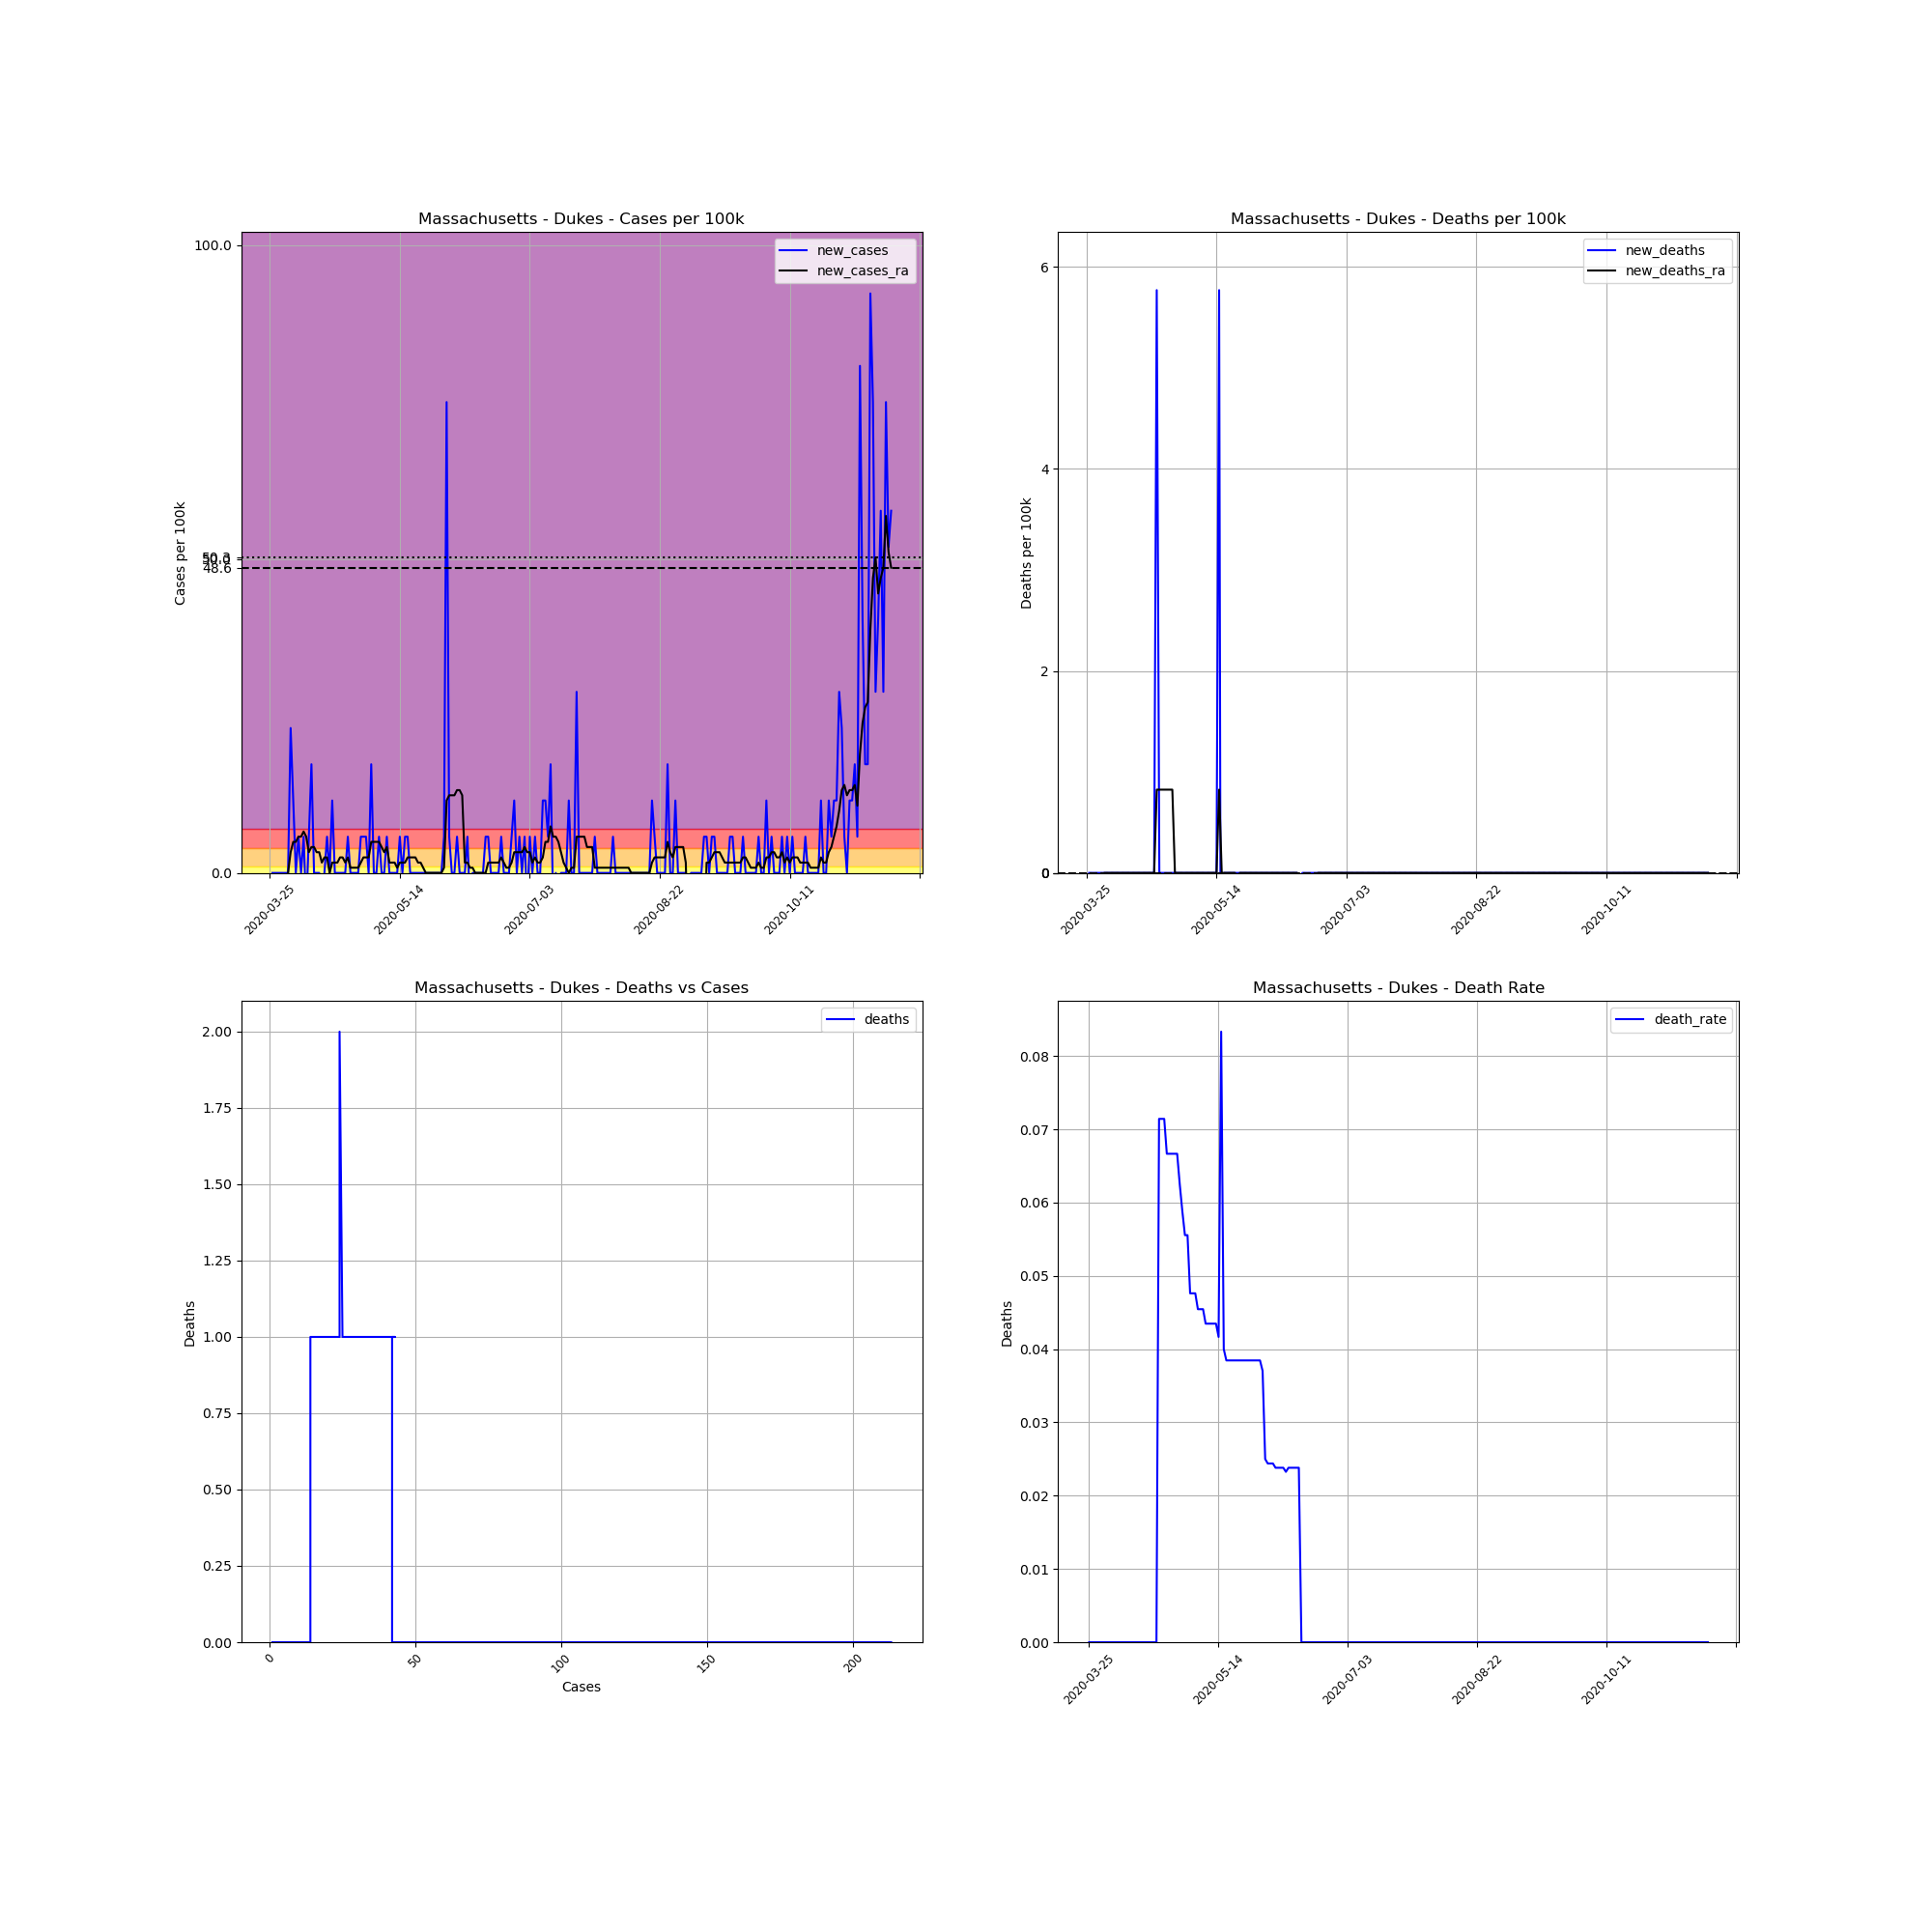

Source data for this figure (header and first rows):
, date, county, state, fips, cases, deaths, COUNTY, STNAME, CTYNAME, POPESTIMATE2019, cases_per_100k, deaths_per_100k, death_rate, new_cases, new_deaths, new_cases_ra, new_deaths_ra
342563, 2020-03-25, Dukes, Massachusetts, 25007, 1, 0, 7, Massachusetts, Dukes, 17332, 5.77, 0.0, 0.0, , , , 
342564, 2020-03-26, Dukes, Massachusetts, 25007, 1, 0, 7, Massachusetts, Dukes, 17332, 5.77, 0.0, 0.0, 0.0, 0.0, , 
342565, 2020-03-27, Dukes, Massachusetts, 25007, 1, 0, 7, Massachusetts, Dukes, 17332, 5.77, 0.0, 0.0, 0.0, 0.0, , 
342566, 2020-03-28, Dukes, Massachusetts, 25007, 1, 0, 7, Massachusetts, Dukes, 17332, 5.77, 0.0, 0.0, 0.0, 0.0, , 
342567, 2020-03-29, Dukes, Massachusetts, 25007, 1, 0, 7, Massachusetts, Dukes, 17332, 5.77, 0.0, 0.0, 0.0, 0.0, , 
342568, 2020-03-30, Dukes, Massachusetts, 25007, 1, 0, 7, Massachusetts, Dukes, 17332, 5.77, 0.0, 0.0, 0.0, 0.0, , 
342569, 2020-03-31, Dukes, Massachusetts, 25007, 1, 0, 7, Massachusetts, Dukes, 17332, 5.77, 0.0, 0.0, 0.0, 0.0, , 
342570, 2020-04-01, Dukes, Massachusetts, 25007, 1, 0, 7, Massachusetts, Dukes, 17332, 5.77, 0.0, 0.0, 0.0, 0.0, 0.0, 0.0
342571, 2020-04-02, Dukes, Massachusetts, 25007, 5, 0, 7, Massachusetts, Dukes, 17332, 28.85, 0.0, 0.0, 23.08, 0.0, 3.297, 0.0
342572, 2020-04-03, Dukes, Massachusetts, 25007, 7, 0, 7, Massachusetts, Dukes, 17332, 40.39, 0.0, 0.0, 11.54, 0.0, 4.945, 0.0
342573, 2020-04-04, Dukes, Massachusetts, 25007, 7, 0, 7, Massachusetts, Dukes, 17332, 40.39, 0.0, 0.0, 0.0, 0.0, 4.945, 0.0
342574, 2020-04-05, Dukes, Massachusetts, 25007, 8, 0, 7, Massachusetts, Dukes, 17332, 46.16, 0.0, 0.0, 5.77, 0.0, 5.77, 0.0
342575, 2020-04-06, Dukes, Massachusetts, 25007, 8, 0, 7, Massachusetts, Dukes, 17332, 46.16, 0.0, 0.0, 0.0, 0.0, 5.77, 0.0
342576, 2020-04-07, Dukes, Massachusetts, 25007, 9, 0, 7, Massachusetts, Dukes, 17332, 51.93, 0.0, 0.0, 5.77, 0.0, 6.594, 0.0
342577, 2020-04-08, Dukes, Massachusetts, 25007, 8, 0, 7, Massachusetts, Dukes, 17332, 46.16, 0.0, 0.0, -5.77, 0.0, 5.77, 0.0
342578, 2020-04-09, Dukes, Massachusetts, 25007, 9, 0, 7, Massachusetts, Dukes, 17332, 51.93, 0.0, 0.0, 5.77, 0.0, 3.297, 0.0
342579, 2020-04-10, Dukes, Massachusetts, 25007, 12, 0, 7, Massachusetts, Dukes, 17332, 69.24, 0.0, 0.0, 17.31, 0.0, 4.121, 0.0
342580, 2020-04-11, Dukes, Massachusetts, 25007, 12, 0, 7, Massachusetts, Dukes, 17332, 69.24, 0.0, 0.0, 0.0, 0.0, 4.121, 0.0
342581, 2020-04-12, Dukes, Massachusetts, 25007, 12, 0, 7, Massachusetts, Dukes, 17332, 69.24, 0.0, 0.0, 0.0, 0.0, 3.297, 0.0
342582, 2020-04-13, Dukes, Massachusetts, 25007, 12, 0, 7, Massachusetts, Dukes, 17332, 69.24, 0.0, 0.0, 0.0, 0.0, 3.297, 0.0
342583, 2020-04-14, Dukes, Massachusetts, 25007, 11, 0, 7, Massachusetts, Dukes, 17332, 63.47, 0.0, 0.0, -5.77, 0.0, 1.648, 0.0
342584, 2020-04-15, Dukes, Massachusetts, 25007, 11, 0, 7, Massachusetts, Dukes, 17332, 63.47, 0.0, 0.0, 0.0, 0.0, 2.473, 0.0
342585, 2020-04-16, Dukes, Massachusetts, 25007, 12, 0, 7, Massachusetts, Dukes, 17332, 69.24, 0.0, 0.0, 5.77, 0.0, 2.473, 0.0
342586, 2020-04-17, Dukes, Massachusetts, 25007, 12, 0, 7, Massachusetts, Dukes, 17332, 69.24, 0.0, 0.0, 0.0, 0.0, 0.0, 0.0
342587, 2020-04-18, Dukes, Massachusetts, 25007, 14, 0, 7, Massachusetts, Dukes, 17332, 80.78, 0.0, 0.0, 11.54, 0.0, 1.648, 0.0
342588, 2020-04-19, Dukes, Massachusetts, 25007, 14, 0, 7, Massachusetts, Dukes, 17332, 80.78, 0.0, 0.0, 0.0, 0.0, 1.648, 0.0
342589, 2020-04-20, Dukes, Massachusetts, 25007, 14, 0, 7, Massachusetts, Dukes, 17332, 80.78, 0.0, 0.0, 0.0, 0.0, 1.648, 0.0
342590, 2020-04-21, Dukes, Massachusetts, 25007, 14, 1, 7, Massachusetts, Dukes, 17332, 80.78, 5.77, 0.07143, 0.0, 5.77, 2.473, 0.8242
342591, 2020-04-22, Dukes, Massachusetts, 25007, 14, 1, 7, Massachusetts, Dukes, 17332, 80.78, 5.77, 0.07143, 0.0, 0.0, 2.473, 0.8242
342592, 2020-04-23, Dukes, Massachusetts, 25007, 14, 1, 7, Massachusetts, Dukes, 17332, 80.78, 5.77, 0.07143, 0.0, 0.0, 1.648, 0.8242
342593, 2020-04-24, Dukes, Massachusetts, 25007, 15, 1, 7, Massachusetts, Dukes, 17332, 86.55, 5.77, 0.06667, 5.77, 0.0, 2.473, 0.8242
342594, 2020-04-25, Dukes, Massachusetts, 25007, 15, 1, 7, Massachusetts, Dukes, 17332, 86.55, 5.77, 0.06667, 0.0, 0.0, 0.8242, 0.8242
342595, 2020-04-26, Dukes, Massachusetts, 25007, 15, 1, 7, Massachusetts, Dukes, 17332, 86.55, 5.77, 0.06667, 0.0, 0.0, 0.8242, 0.8242
342596, 2020-04-27, Dukes, Massachusetts, 25007, 15, 1, 7, Massachusetts, Dukes, 17332, 86.55, 5.77, 0.06667, 0.0, 0.0, 0.8242, 0.8242
342597, 2020-04-28, Dukes, Massachusetts, 25007, 15, 1, 7, Massachusetts, Dukes, 17332, 86.55, 5.77, 0.06667, 0.0, 0.0, 0.8242, 0.0
342598, 2020-04-29, Dukes, Massachusetts, 25007, 16, 1, 7, Massachusetts, Dukes, 17332, 92.31, 5.77, 0.0625, 5.77, 0.0, 1.648, 0.0
342599, 2020-04-30, Dukes, Massachusetts, 25007, 17, 1, 7, Massachusetts, Dukes, 17332, 98.08, 5.77, 0.05882, 5.77, 0.0, 2.473, 0.0
342600, 2020-05-01, Dukes, Massachusetts, 25007, 18, 1, 7, Massachusetts, Dukes, 17332, 103.9, 5.77, 0.05556, 5.77, 0.0, 2.473, 0.0
342601, 2020-05-02, Dukes, Massachusetts, 25007, 18, 1, 7, Massachusetts, Dukes, 17332, 103.9, 5.77, 0.05556, 0.0, 0.0, 2.473, 0.0
342602, 2020-05-03, Dukes, Massachusetts, 25007, 21, 1, 7, Massachusetts, Dukes, 17332, 121.2, 5.77, 0.04762, 17.31, 0.0, 4.945, 0.0
342603, 2020-05-04, Dukes, Massachusetts, 25007, 21, 1, 7, Massachusetts, Dukes, 17332, 121.2, 5.77, 0.04762, 0.0, 0.0, 4.945, 0.0
342604, 2020-05-05, Dukes, Massachusetts, 25007, 21, 1, 7, Massachusetts, Dukes, 17332, 121.2, 5.77, 0.04762, 0.0, 0.0, 4.945, 0.0
342605, 2020-05-06, Dukes, Massachusetts, 25007, 22, 1, 7, Massachusetts, Dukes, 17332, 126.9, 5.77, 0.04545, 5.77, 0.0, 4.945, 0.0
342606, 2020-05-07, Dukes, Massachusetts, 25007, 22, 1, 7, Massachusetts, Dukes, 17332, 126.9, 5.77, 0.04545, 0.0, 0.0, 4.121, 0.0
342607, 2020-05-08, Dukes, Massachusetts, 25007, 22, 1, 7, Massachusetts, Dukes, 17332, 126.9, 5.77, 0.04545, 0.0, 0.0, 3.297, 0.0
342608, 2020-05-09, Dukes, Massachusetts, 25007, 23, 1, 7, Massachusetts, Dukes, 17332, 132.7, 5.77, 0.04348, 5.77, 0.0, 4.121, 0.0
342609, 2020-05-10, Dukes, Massachusetts, 25007, 23, 1, 7, Massachusetts, Dukes, 17332, 132.7, 5.77, 0.04348, 0.0, 0.0, 1.648, 0.0
342610, 2020-05-11, Dukes, Massachusetts, 25007, 23, 1, 7, Massachusetts, Dukes, 17332, 132.7, 5.77, 0.04348, 0.0, 0.0, 1.648, 0.0
342611, 2020-05-12, Dukes, Massachusetts, 25007, 23, 1, 7, Massachusetts, Dukes, 17332, 132.7, 5.77, 0.04348, 0.0, 0.0, 1.648, 0.0
342612, 2020-05-13, Dukes, Massachusetts, 25007, 23, 1, 7, Massachusetts, Dukes, 17332, 132.7, 5.77, 0.04348, 0.0, 0.0, 0.8242, 0.0
342613, 2020-05-14, Dukes, Massachusetts, 25007, 24, 1, 7, Massachusetts, Dukes, 17332, 138.5, 5.77, 0.04167, 5.77, 0.0, 1.648, 0.0
342614, 2020-05-15, Dukes, Massachusetts, 25007, 24, 2, 7, Massachusetts, Dukes, 17332, 138.5, 11.54, 0.08333, 0.0, 5.77, 1.648, 0.8242
342615, 2020-05-16, Dukes, Massachusetts, 25007, 25, 1, 7, Massachusetts, Dukes, 17332, 144.2, 5.77, 0.04, 5.77, -5.77, 1.648, 0.0
342616, 2020-05-17, Dukes, Massachusetts, 25007, 26, 1, 7, Massachusetts, Dukes, 17332, 150, 5.77, 0.03846, 5.77, 0.0, 2.473, 0.0
342617, 2020-05-18, Dukes, Massachusetts, 25007, 26, 1, 7, Massachusetts, Dukes, 17332, 150, 5.77, 0.03846, 0.0, 0.0, 2.473, 0.0
342618, 2020-05-19, Dukes, Massachusetts, 25007, 26, 1, 7, Massachusetts, Dukes, 17332, 150, 5.77, 0.03846, 0.0, 0.0, 2.473, 0.0
342619, 2020-05-20, Dukes, Massachusetts, 25007, 26, 1, 7, Massachusetts, Dukes, 17332, 150, 5.77, 0.03846, 0.0, 0.0, 2.473, 0.0
342620, 2020-05-21, Dukes, Massachusetts, 25007, 26, 1, 7, Massachusetts, Dukes, 17332, 150, 5.77, 0.03846, 0.0, 0.0, 1.648, 0.0
342621, 2020-05-22, Dukes, Massachusetts, 25007, 26, 1, 7, Massachusetts, Dukes, 17332, 150, 5.77, 0.03846, 0.0, 0.0, 1.648, -0.8242
342622, 2020-05-23, Dukes, Massachusetts, 25007, 26, 1, 7, Massachusetts, Dukes, 17332, 150, 5.77, 0.03846, 0.0, 0.0, 0.8242, 0.0
... 180 more rows
